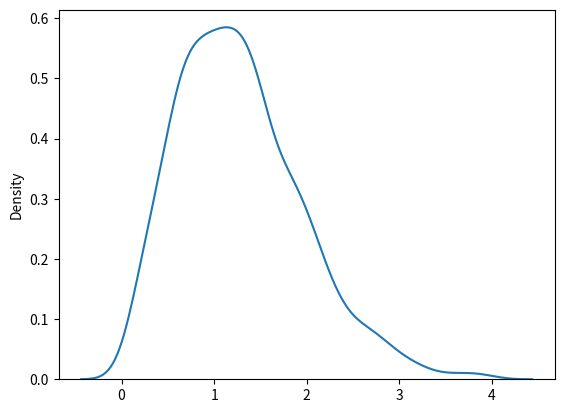

Recreate this plot in Python.
from numpy import random
import matplotlib.pyplot as plt
import seaborn as sns  

sns.distplot(random.rayleigh(size = 1000), hist = False)

plt.show()